Run: headless pygame with SDL's dummy video driver; simulated clock (each Clock.tick advances the game by its frame time, no real sleeping); random seed 0; keys injected as events and as key.get_pressed() state; no mouse input.
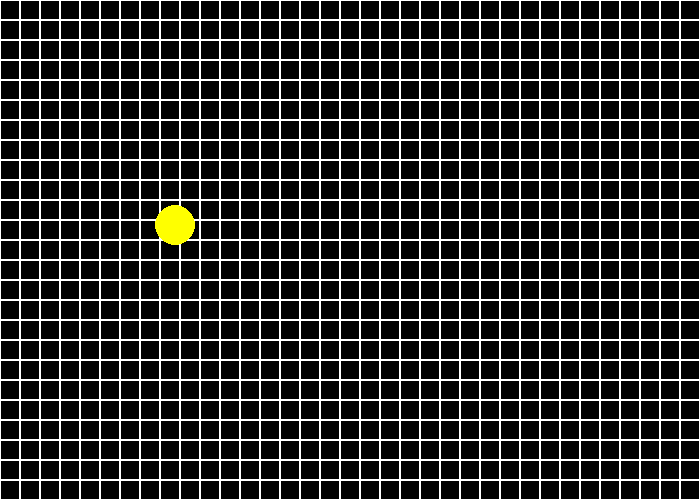
Frame 1 of 4 · flips 1–60 · no input
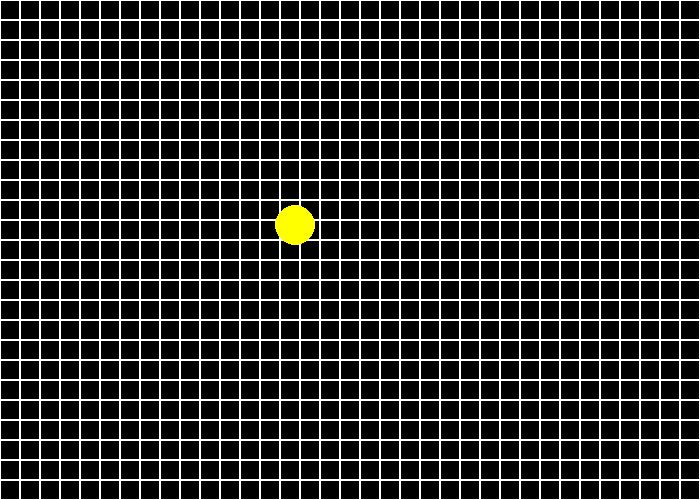
Frame 2 of 4 · flips 61–180 · tapped SPACE, RETURN · held RIGHT (→), D
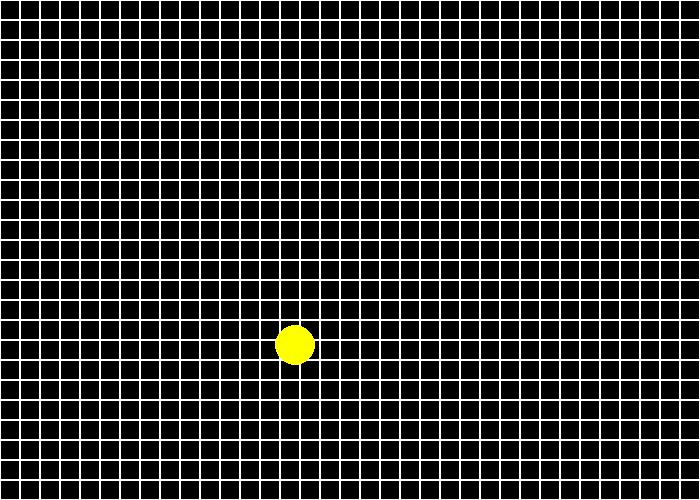
Frame 3 of 4 · flips 181–300 · held DOWN (↓), S
Frame 4 of 4 · flips 301–420 · held LEFT (←), A, UP (↑), W · screen same as frame 1, image omitted

The pygame program that drew these frames:

import pygame
pygame.init()
BLACK    = (   0,   0,   0)
WHITE    = ( 255, 255, 255)
GREEN    = (   0, 255,   0)
RED      = ( 153,   0,   0)
BLUE    =   (0,   0, 255)
YELLOW = (255, 255, 0)
BROWN = (102, 51, 0)
#Creating Classes
#Creating PACMAN class
size = (700, 500)
screen = pygame.display.set_mode(size)
class PAC_MAN(pygame.sprite.Sprite):
    def __init__(self, s_width, s_length, s_radius):
        super().__init__()
        self.image = pygame.Surface([s_width,s_length])
        self.image.fill(YELLOW)
        self.x = 350
        self.y = 450
        self.radius = s_radius
    def update(self):
        keys = pygame.key.get_pressed()
        if keys[pygame.K_a]:
            self.x -= 2
        if keys[pygame.K_d]:
            self.x += 2
        if keys[pygame.K_w]:
            self.y -= 2
        if keys[pygame.K_s]:
            self.y += 2
        pygame.draw.circle(screen, YELLOW, (self.x // 2, self.y // 2), self.radius)
    #end procedure
#end class
class Block(pygame.sprite.Sprite):
    def __init__(self):
        super().__init__()
        self.width = 20
        self.height = 20
    def drawGrid():
     for x in range(0, 700, 20):
        for y in range(0, 500, 20):
            rect = pygame.Rect(x, y, 20, 20)
            pygame.draw.rect(screen, WHITE, rect, 1)


#Variables
done = False
all_sprites_list = pygame.sprite.Group()
player = PAC_MAN(20,20,20)    
all_sprites_list.add(player)
    
    
    

#end class
while not done:
    # --- Main event loop
    for event in pygame.event.get(): # User did something
        if event.type == pygame.QUIT: # If user clicked close
            done = True # Flag that we are done so we exit this loop
            
            
            
    #Drawing objects on screen       
    screen.fill(BLACK)  
    Block.drawGrid()
    all_sprites_list.update()  
    pygame.display.flip()     
pygame.quit
